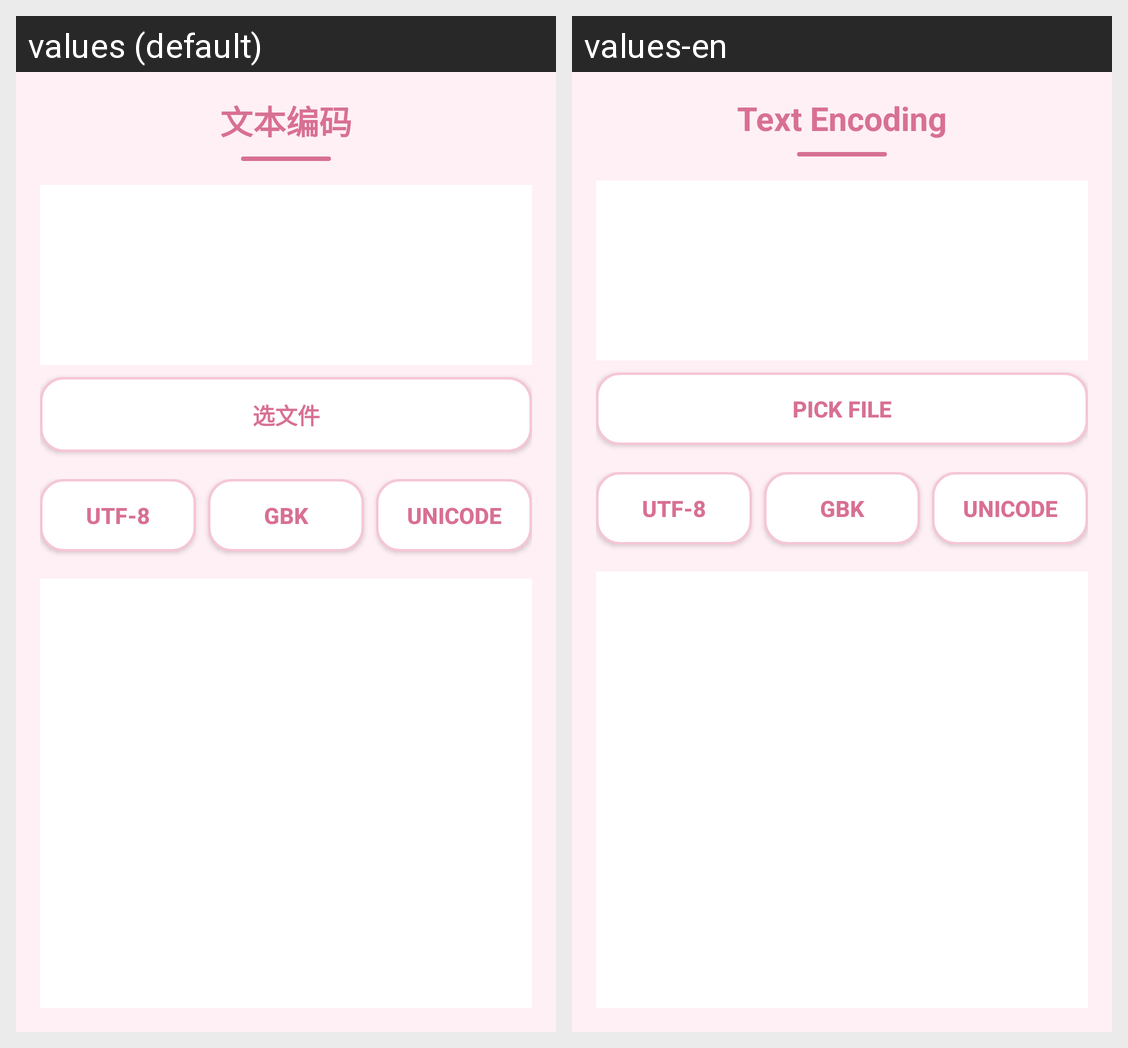

Translations of the strings shown on this Android screen, per locale in the grid:
Android screen res/layout/activity_text_encoding.xml rendered under 2 locales, left to right: values (default), values-en. Device: Nexus 5 (rendered at 1080×1920; each locale shown at half size, 540×960, under a caption strip naming it); theme Theme.AppCompat.Light.NoActionBar.
Strings drawn on this screen, with the default value and each locale's value (text and hints the layout hard-codes, and strings that could not be matched under every locale, appear in the picture but are not listed):

title_text_encoding
  values: 文本编码
  values-en: Text Encoding

file_enc_pick
  values: 选文件
  values-en: Pick File
